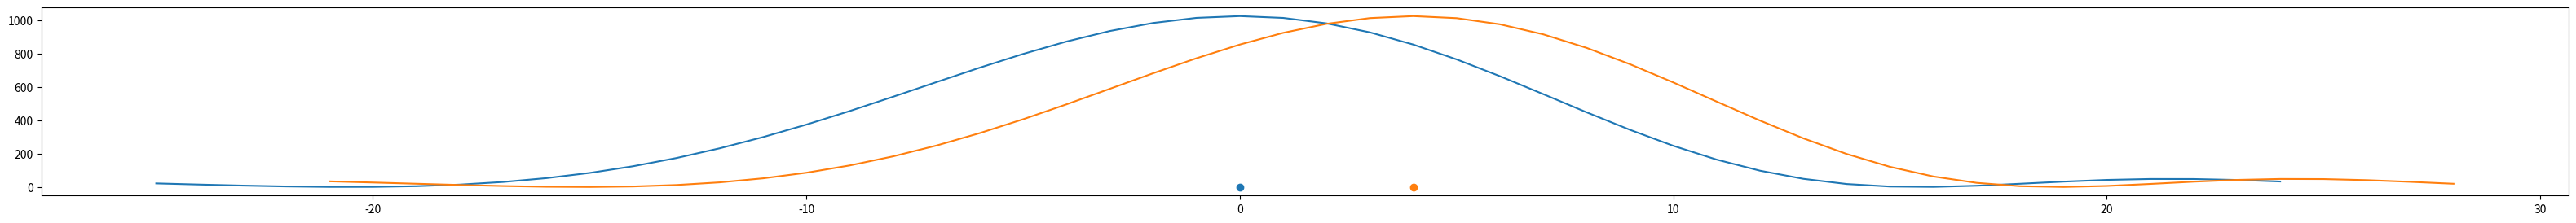

Reproduce this figure in Python.
import matplotlib.pyplot as plt
import numpy as np
import math

if __name__ == '__main__':
    road_length = 200
    straight = 100
    ann_num = 32

    # plt.axis([0, 210, 0, 270])  # 坐标轴范围
    pos1 = 0
    pos2 = pos1 + 4

    road_range =50

    plt.figure(figsize=(40, 3))  # 设置画布大小

    plt.scatter(pos1, 0, marker="o")  # 画图数据
    plt.scatter(pos2, 0, marker="o")  # 画图数据



    act1 = []
    SNR1 = []
    for i in range(road_range):

        a = abs(road_length / 2 - pos1)
        # 斜边
        b = np.sqrt(np.square(a) + np.square(straight))
        if pos1 > road_length / 2:
            th1 = math.pi - math.acos(a / b)
        else:
            th1 = math.acos(a / b)
        channel = []
        for t in range(ann_num):
            m = complex(math.cos(math.pi * t * math.cos(th1)), -math.sin(math.pi * t * math.cos(th1)))
            channel.append(m.conjugate())

        act1.append(int(pos1) - road_range/2 + i)
        # 直角边
        c = abs(road_length / 2 - act1[i] )
        # 斜边
        d = np.sqrt(np.square(c) + np.square(straight))
        if act1[i] > road_length / 2:
            th2 = math.pi - math.acos(c / d)
        else:
            th2 = math.acos(c / d)
        signal = []
        for t in range(ann_num):
            n = complex(math.cos(math.pi * t * math.cos(th2)), -math.sin(math.pi * t * math.cos(th2)))
            signal.append(n)

        SNR1.append(np.square(np.linalg.norm(np.dot(channel,signal))))

    plt.plot(act1, SNR1)

    act2 = []
    SNR2 = []
    for i in range(road_range):

        a = abs(road_length / 2 - pos2)
        # 斜边
        b = np.sqrt(np.square(a) + np.square(straight))
        if pos2 > road_length / 2:
            th1 = math.pi - math.acos(a / b)
        else:
            th1 = math.acos(a / b)
        channel = []
        for t in range(ann_num):
            m = complex(math.cos(math.pi * t * math.cos(th1)), -math.sin(math.pi * t * math.cos(th1)))
            channel.append(m.conjugate())

        act2.append(int(pos2) - road_range/2 + i)
        # 直角边
        c = abs(road_length / 2 - act2[i] )
        # 斜边
        d = np.sqrt(np.square(c) + np.square(straight))
        if act2[i] > road_length / 2:
            th2 = math.pi - math.acos(c / d)
        else:
            th2 = math.acos(c / d)
        signal = []
        for t in range(ann_num):
            n = complex(math.cos(math.pi * t * math.cos(th2)), -math.sin(math.pi * t * math.cos(th2)))
            signal.append(n)

        SNR2.append(np.square(np.linalg.norm(np.dot(channel,signal))))

    plt.plot(act2, SNR2)

    plt.show()
